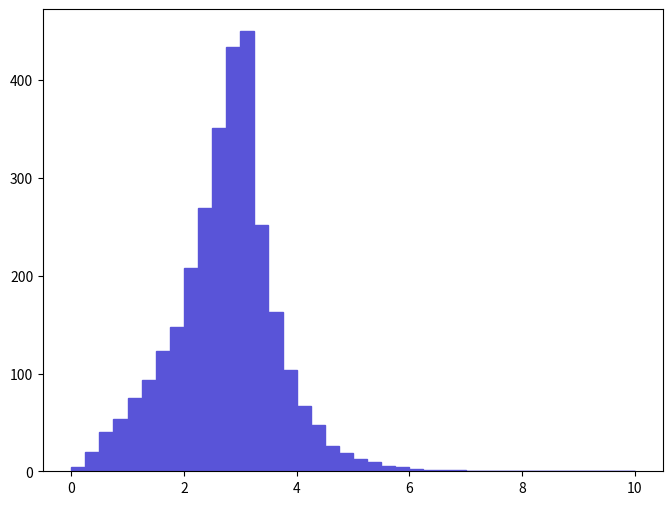

This figure's Python source: (Note: this script raises an exception after producing the figure.)
def selection_21():

    # Library import
    import numpy
    import matplotlib
    import matplotlib.pyplot   as plt
    import matplotlib.gridspec as gridspec

    # Library version
    matplotlib_version = matplotlib.__version__
    numpy_version      = numpy.__version__

    # Histo binning
    xBinning = numpy.linspace(0.0,10.0,41,endpoint=True)

    # Creating data sequence: middle of each bin
    xData = numpy.array([0.125,0.375,0.625,0.875,1.125,1.375,1.625,1.875,2.125,2.375,2.625,2.875,3.125,3.375,3.625,3.875,4.125,4.375,4.625,4.875,5.125,5.375,5.625,5.875,6.125,6.375,6.625,6.875,7.125,7.375,7.625,7.875,8.125,8.375,8.625,8.875,9.125,9.375,9.625,9.875])

    # Creating weights for histo: y22_DELTAR_0
    y22_DELTAR_0_weights = numpy.array([4.17537821448,19.6839210111,40.5608220835,53.086952727,75.1568038606,93.0512847798,122.577206297,147.629407583,207.575910663,269.013613819,350.731818016,433.941122291,450.046123118,252.013912945,163.13800838,103.489705316,66.5078134164,47.4203624359,26.2452313482,18.4909609498,12.5261306434,9.24548047492,5.07010226044,4.4736192298,2.38593012256,1.19296506128,1.19296506128,0.89472394596,0.0,0.29824131532,0.0,0.0,0.0,0.0,0.0,0.29824131532,0.29824131532,0.0,0.0,0.0])

    # Creating a new Canvas
    fig   = plt.figure(figsize=(8,6),dpi=80)
    frame = gridspec.GridSpec(1,1)
    pad   = fig.add_subplot(frame[0])

    # Creating a new Stack
    pad.hist(x=xData, bins=xBinning, weights=y22_DELTAR_0_weights,\
             label="$unweighted\_events$", histtype="stepfilled", rwidth=1.0,\
             color="#5954d8", edgecolor="#5954d8", linewidth=1, linestyle="solid",\
             bottom=None, cumulative=False, normed=False, align="mid", orientation="vertical")


    # Axis
    plt.rc('text',usetex=False)
    plt.xlabel(r"$\Delta R$ $[ p1_{1}, uv~_{1} ]$ ",\
               fontsize=16,color="black")
    plt.ylabel(r"$\mathrm{Events}$ $(\mathcal{L}_{\mathrm{int}} = 10\ \mathrm{fb}^{-1})$ ",\
               fontsize=16,color="black")

    # Boundary of y-axis
    ymax=(y22_DELTAR_0_weights).max()*1.1
    #ymin=0 # linear scale
    ymin=min([x for x in (y22_DELTAR_0_weights) if x])/100. # log scale
    plt.gca().set_ylim(ymin,ymax)

    # Log/Linear scale for X-axis
    plt.gca().set_xscale("linear")
    #plt.gca().set_xscale("log",nonposx="clip")

    # Log/Linear scale for Y-axis
    #plt.gca().set_yscale("linear")
    plt.gca().set_yscale("log",nonposy="clip")

    # Saving the image
    plt.savefig('../../HTML/MadAnalysis5job_0/selection_21.png')
    plt.savefig('../../PDF/MadAnalysis5job_0/selection_21.png')
    plt.savefig('../../DVI/MadAnalysis5job_0/selection_21.eps')

# Running!
if __name__ == '__main__':
    selection_21()
